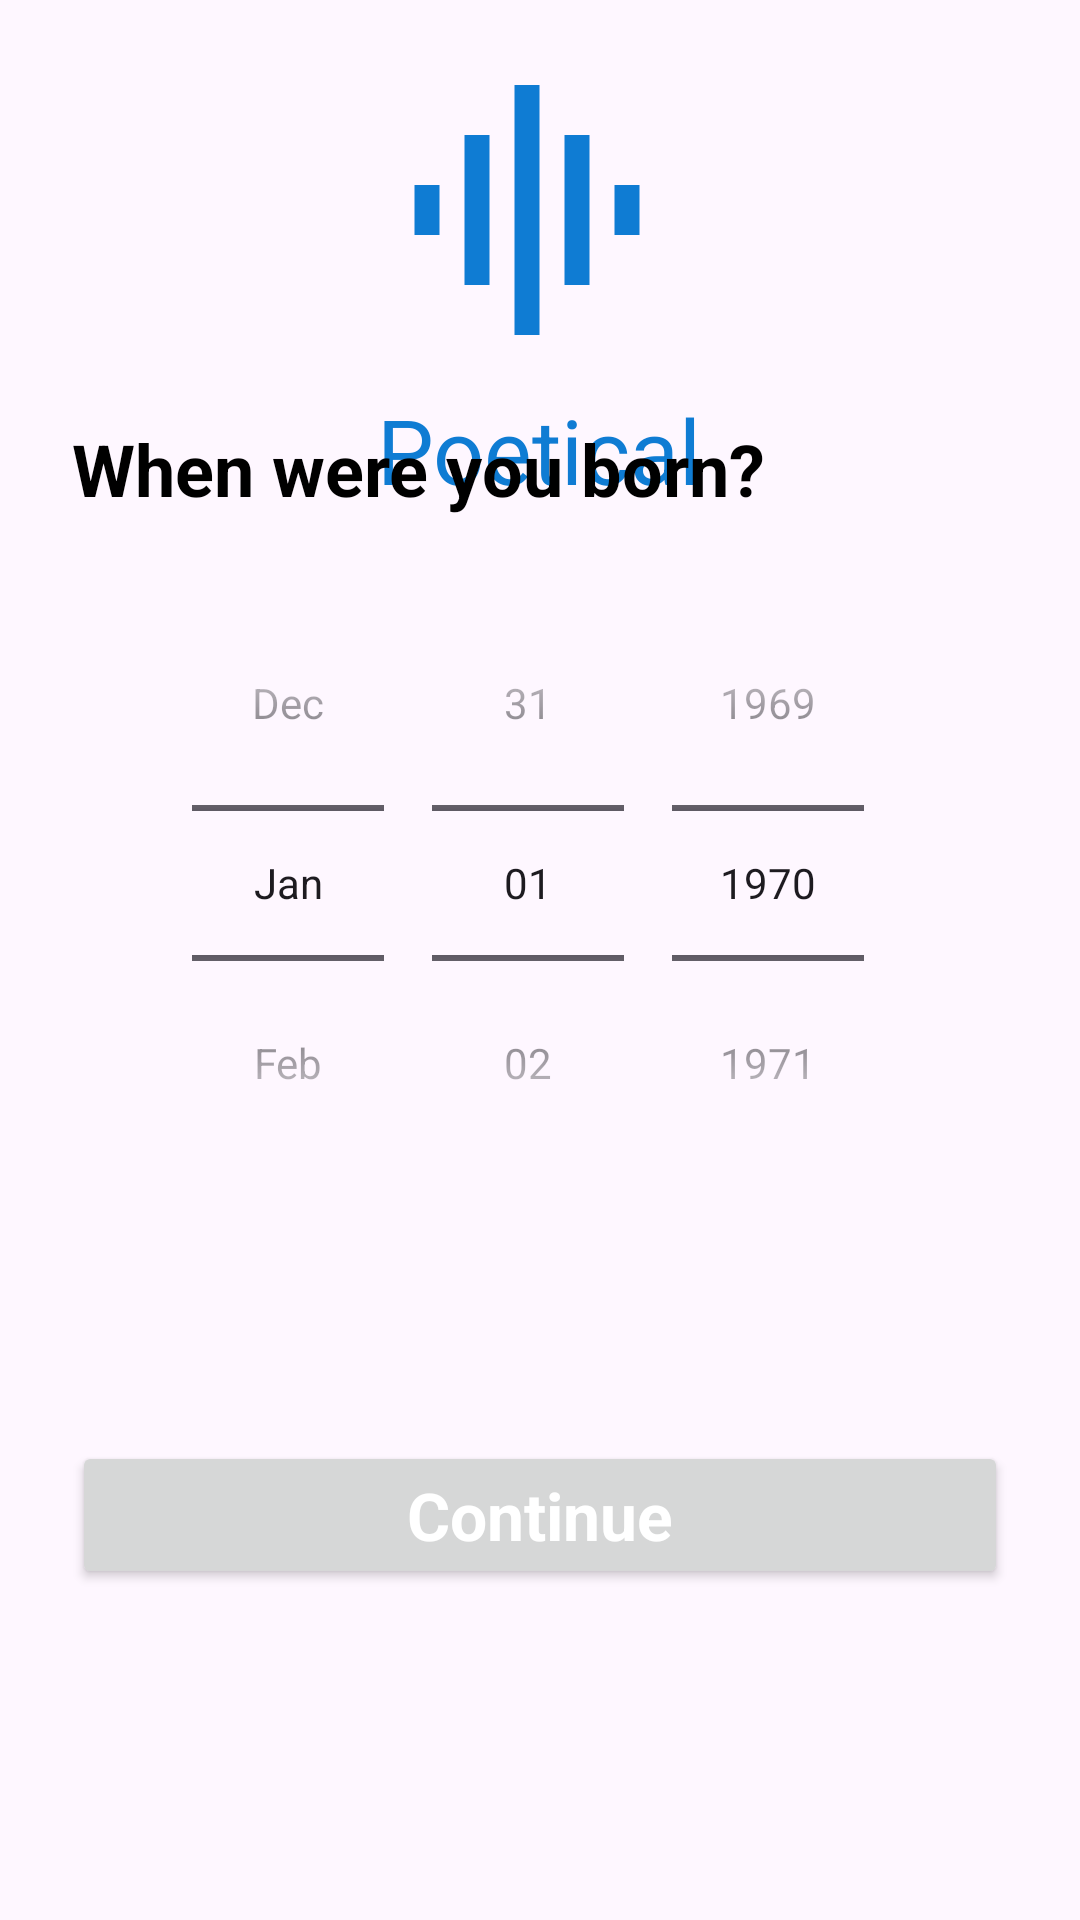

Here is an Android app screen rendered from its layout file. Give the layout XML and the strings, colors and styles it references.
<!-- AndroidManifest.xml: application theme Theme.Poetical -->
<!-- res/layout/activity_register_age.xml -->
<?xml version="1.0" encoding="utf-8"?>
<RelativeLayout xmlns:android="http://schemas.android.com/apk/res/android"
    android:layout_width="match_parent"
    android:layout_height="match_parent"
    xmlns:app="http://schemas.android.com/apk/res-auto">

    <RelativeLayout
        android:layout_width="wrap_content"
        android:layout_height="150dp"
        android:layout_centerHorizontal="true"
        android:layout_gravity="center"
        android:layout_margin="20dp"
        android:layout_marginBottom="30dp"
        android:orientation="horizontal">

        <ImageView
            android:layout_width="100dp"
            android:layout_height="100dp"
            android:layout_gravity="center_horizontal"
            android:background="@drawable/wave" />

        <TextView
            android:layout_width="wrap_content"
            android:layout_height="wrap_content"
            android:layout_alignParentBottom="true"
            android:text="Poetical"
            android:textColor="@color/appColor"
            android:textSize="30dp" />

    </RelativeLayout>

    <LinearLayout
        android:layout_width="match_parent"
        android:layout_height="wrap_content"
        android:layout_centerInParent="true"
        android:orientation="vertical">


        <TextView
            android:id="@+id/getStartedTextView"
            android:layout_width="match_parent"
            android:layout_height="wrap_content"
            android:layout_marginLeft="24dp"
            android:layout_marginRight="24dp"
            android:layout_marginTop="30dp"
            android:text="When were you born?"
            android:textSize="24sp"
            android:textStyle="bold" />

        <DatePicker
            android:id="@+id/ageSelectionPicker"
            android:layout_width="match_parent"
            android:layout_height="wrap_content"
            android:layout_marginLeft="24dp"
            android:layout_marginTop="16dp"
            android:layout_marginRight="24dp"
            android:backgroundTint="#ff4081"
            android:calendarTextColor="#ff4081"
            android:calendarViewShown="false"
            android:datePickerMode="spinner"
            android:yearListSelectorColor="@color/appColor" />

        <Button
            android:id="@+id/ageContinueButton"
            android:layout_width="match_parent"
            android:layout_height="wrap_content"
            android:layout_marginLeft="24dp"
            android:layout_marginTop="80dp"
            android:layout_marginRight="24dp"
            android:padding="10dp"
            android:elevation="24dp"
            android:text="Continue"
            android:textAppearance="@style/TextAppearance.AppCompat.Large"
            android:textColor="@android:color/white"
            android:textStyle="bold" />
    </LinearLayout>

</RelativeLayout>
<!-- resources referenced by this layout -->
<resources>
  <color name="appColor">#FF0F7CD3</color>
  <!-- drawable wave (drawable) -->
  <vector android:height="30dp" android:tint="#0F7CD3"
      android:viewportHeight="24" android:viewportWidth="24"
      android:width="30dp" xmlns:android="http://schemas.android.com/apk/res/android">
      <path android:fillColor="@android:color/white" android:pathData="M7,18h2L9,6L7,6v12zM11,22h2L13,2h-2v20zM3,14h2v-4L3,10v4zM15,18h2L17,6h-2v12zM19,10v4h2v-4h-2z"/>
  </vector>
  <style name="Theme.Poetical" parent="Base.Theme.Poetical" />
  <style name="Base.Theme.Poetical" parent="Theme.Material3.DayNight.NoActionBar">
          
           <item name="colorPrimary">#FF0F7CD3</item>
          <item name="android:textColor">#000000</item>
      </style>
</resources>
